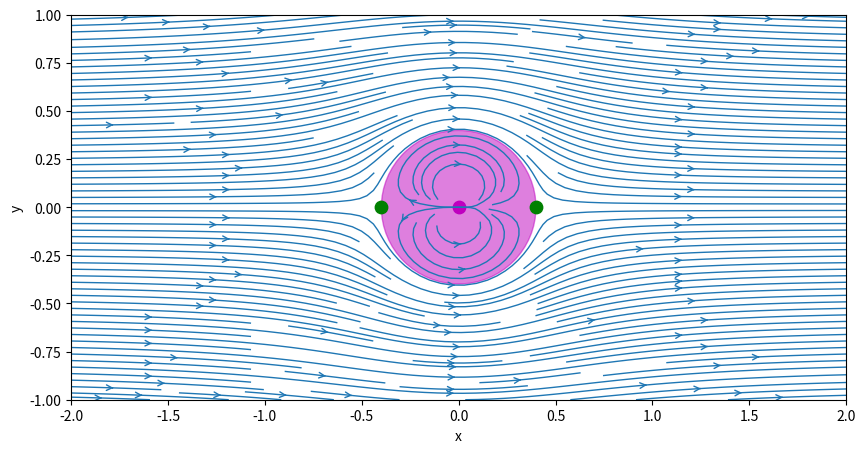
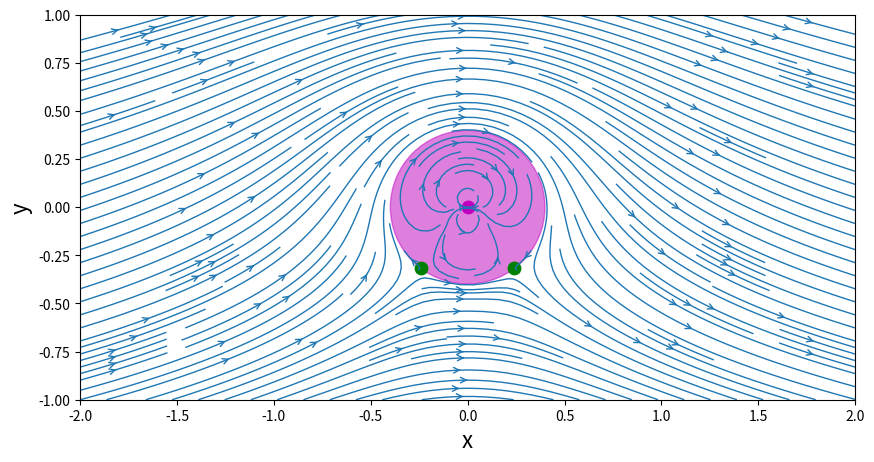
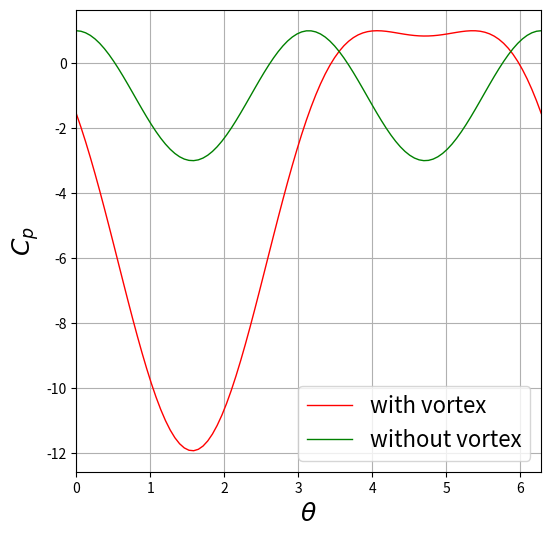

These charts were generated, in order, by the following Python code:
import numpy as np
import matplotlib.pyplot as plt
from math import * 

#set up mesh grid 
N=50                           #number of points 
xstart, xend = (-2.0,2.0)     # x-dir boundaries
ystart, yend = (-1.0,1.0)     #y-dir boundaries 
x = np.linspace(xstart,xend,N)  #1D array in x-dir
y = np.linspace(ystart,yend,N)  #1D array in y-dir
X,Y = np.meshgrid(x,y)

k = 1   #strength of doublet 
xdoublet, ydoublet = 0.0, 0.0 #location of the doublet
uinf = 1                      #freestream velocity 

#define functions to compute u,v, and psi

def getVelocityDoublet(strength, xd, yd, X, Y):
    u = -strength/(2*pi) * ((X-xd)**2-(Y-yd)**2)/((X-xd)**2+(Y-yd)**2)**2
    v = -strength/(2*pi) * 2*(X-xd)*(Y-yd)/((X-xd)**2+(Y-yd)**2)**2
    return u,v

def getStreamFunctionDoublet (strength, xd, yd, X, Y):
    psi = -strength/(2*pi)* (Y-yd)/((X-xd)**2+(Y-yd)**2)
    return psi

#compute flow around a cylinder by adding free stream 

udoublet, vdoublet = getVelocityDoublet(k, xdoublet, ydoublet, X, Y)
psidoublet = getStreamFunctionDoublet(k, xdoublet, ydoublet, X, Y)

#compute free stream velocity components and psi

ufreestream = np.ones((N,N), dtype = float)
vfreestream = np.zeros((N,N), dtype = float)
psifreestream = uinf*Y

#apply superposition to create flow around a cylinder 

u = ufreestream + udoublet
v = vfreestream + vdoublet
psi = psidoublet + psifreestream


#Plotting 
size = 10
plt.figure(figsize=(size, (yend-ystart)/(xend-xstart)*size))
plt.xlim(xstart,xend)
plt.ylim(ystart,yend)
plt.xlabel('x')
plt.ylabel('y')
plt.streamplot(X,Y,u,v,\
        density = 2.0, linewidth = 1, arrowsize =1, arrowstyle = '->')
plt.scatter(xdoublet, ydoublet, c='m', s=80, marker = 'o')

#plot the radius of cylinder 
R=sqrt(k/(2*pi*uinf))
circle = plt.Circle((0,0),radius = R, color='m', alpha = 0.5)
plt.gca().add_patch(circle)

#plot stagnation points 
xstag1, ystag1 = + R, 0
xstag2, ystag2 = -R, 0
plt.scatter([xstag1,xstag2],[ystag1,ystag2], c ='g', s=80, marker ='o')
plt.show()

#---------Add vortex at the origin with a positive strength------------------
gamma = 4.0    #strength of vortex
xvortex, yvortex = 0.0,0.0   #location of vortex

#define functions to compute u, v, and psi for vortex

def getVelocityVortex(strength, xv, yv, X, Y):
    u = + strength/(2*pi) * (Y-yv)/((X-xv)**2 + (Y-yv)**2)
    v = - strength/(2*pi) * (X-xv)/((X-xv)**2+(Y-yv)**2)
    return u, v
    
def getStreamFunctionVortex(strength, xv, yv, X, Y):
    psi = strength/(4*pi)*np.log((X-xv)**2+(Y-yv)**2)
    return psi

#compute velocity components and stream function 
uvortex,vvortex = getVelocityVortex(gamma,xvortex,yvortex,X,Y)
psivortex = getStreamFunctionVortex(gamma,xvortex,yvortex,X,Y)

#apply superposition 

u = ufreestream+udoublet+uvortex
v = vfreestream + vdoublet + vvortex
psi = psifreestream + psidoublet + psivortex

#compute new stagnation points 

R = np.sqrt(k/(2*pi*uinf))
xstag1,ystag1 = +np.sqrt(R**2-(gamma/(4*pi*uinf))**2),-gamma/(4*pi*uinf)
xstag2,ystag2 = -np.sqrt(R**2-(gamma/(4*pi*uinf))**2),-gamma/(4*pi*uinf)

size = 10
plt.figure(figsize = (size, (yend-ystart)/(xend-xstart)*size))
plt.xlim(xstart, xend)
plt.ylim(ystart, yend)
plt.xlabel('x',fontsize = 16)
plt.ylabel('y',fontsize = 16) 
plt.streamplot(X,Y,u,v,\
            density = 2.0, linewidth =1, arrowsize = 1.0, arrowstyle='->')
circle=plt.Circle((0,0), radius = R, color = 'm', alpha = 0.5)
plt.gca().add_patch(circle)
plt.scatter(xvortex, yvortex, c='m', s=80, marker='o')
plt.scatter([xstag1,xstag2],[ystag1,ystag2],c='g', s=80, marker = 'o');
plt.show()

#----------Pressure coefficient----------------------------------

theta = np.linspace(0, 2*pi, 100)
utheta = -2*uinf*np.sin(theta)-gamma/(2*pi*R)

Cp = 1-(utheta/uinf)**2

#if there is no vortex
utheta_novortex = -2*uinf*np.sin(theta)
Cp_novortex = 1-(utheta_novortex/uinf)**2

#plotting
size = 6
plt.figure(figsize=(size, size))
plt.grid(True)
plt.xlabel(r'$\theta$', fontsize = 18)
plt.ylabel(r'$C_p$', fontsize = 18)
plt.xlim(theta.min(), theta.max())
plt.plot(theta,Cp,color='r',linewidth=1,linestyle='-')
plt.plot(theta,Cp_novortex,color='g',linewidth=1,linestyle='-')
plt.legend(['with vortex','without vortex'],loc='best',prop={'size':16});
plt.show()

